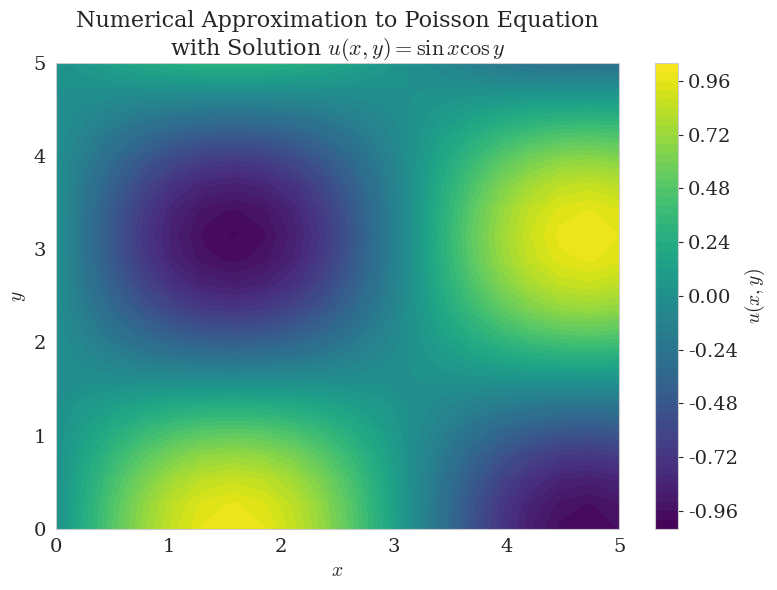

Write the Python code that produced this figure. (Note: this script raises an exception after producing the figure.)
import numpy as np
from scipy.sparse import csr_matrix, kron, eye
from scipy.sparse.linalg import spsolve

import matplotlib.pyplot as plt
import seaborn as sns

"""Plot setup"""
sns.set_style("whitegrid")
sns.set_color_codes(palette="colorblind")

plt.rcParams.update({
	"text.usetex": False,  # keep False to avoid requiring a LaTeX installation
	"mathtext.fontset": "cm",  # Computer Modern (LaTeX-like)
	"font.family": "serif",
	"font.serif": ["Computer Modern Roman", "DejaVu Serif"],
    "axes.labelsize": 14,      # increase axis label size
    "axes.titlesize": 16,
    "xtick.labelsize": 14,     # increase tick / bin label size
    "ytick.labelsize": 14,
    "legend.fontsize": 12,
})

"""Numerical Approximation"""
n = 20
x_range = (0, 5)
y_range = (0, 5)
h = (x_range[1] - x_range[0]) / (n-1)

x_vals = np.linspace(x_range[0], x_range[1], n)
y_vals = np.linspace(y_range[0], y_range[1], n)
X,Y = np.meshgrid(x_vals,y_vals, indexing='ij')

# Defining that the forcing function has the h^2 term!!!
forcing_fxn = lambda x, y: -2*np.sin(x)*np.cos(y)
F = forcing_fxn(X[1:-1,1:-1],Y[1:-1,1:-1]) * h**2

# Initialize solution matrix
U = np.zeros((n,n))

# Specify boundary conditions
U[:,0] = np.sin(X[:,0])                         # u(x,0) = sinx
U[:, -1] = np.sin(X[:,0]) * np.cos(y_range[1])  # u(x,5) = sinx * cos(5)
U[0, :] = np.zeros(n)                           # u(0,y) = 0
U[-1, :] = np.sin(x_range[1]) * np.cos(Y[-1,:]) # u(5,y) = sin(5) * cos(y)

# Apply boundary conditions to the forcing function
F[0,:] -= U[0,1:-1]
F[-1,:] -= U[-1,1:-1]
F[:,0] -= U[1:-1,0]
F[:,-1] -= U[1:-1,-1]

# Vectorize matrices for solving
f = F.ravel(order="F")

D = np.zeros((n-2,n-2))
D += np.eye(n - 2, k=0) * -2
D += np.eye(n - 2, k=1)
D += np.eye(n - 2, k=-1)

D = csr_matrix(D)

L = kron(eye(n-2, format="csr"), D, format="csr") + kron(D, eye(n-2, format="csr"), format="csr")

u = spsolve(L, f)

# Reshape u to be a matrix to be easily plottable
U[1:-1,1:-1] = u.reshape((n-2,n-2), order="F")

plt.figure(figsize=(8,6))
plt.contourf(X, Y, U, levels=50, cmap='viridis')
plt.colorbar(label=r'$u(x,y)$')
plt.xlabel(r'$x$')
plt.ylabel(r'$y$')
plt.title('Numerical Approximation to Poisson Equation\nwith Solution $u(x,y) = \sin{x} \cos{y}$', fontsize=16)
plt.tight_layout()
plt.savefig("output/problem4_1.svg")

plt.clf()